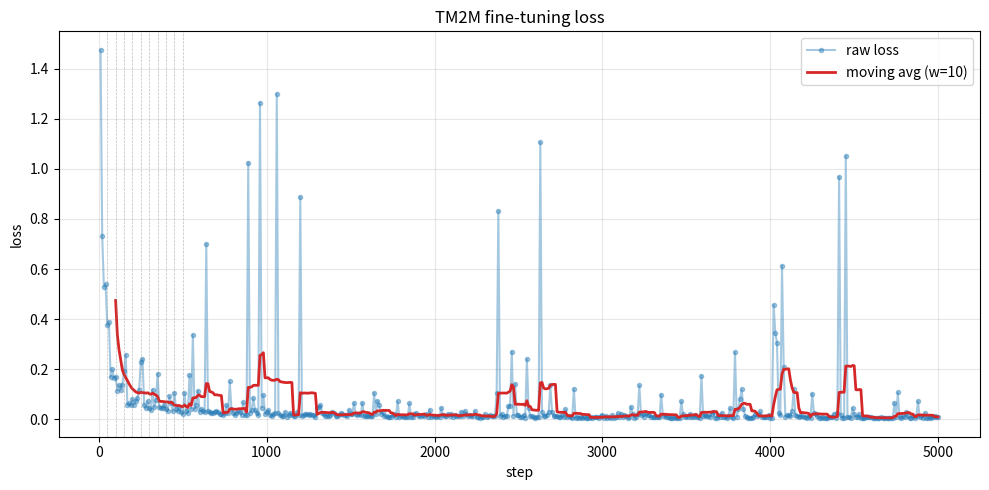

Write Python code to recreate this figure.
import re
import matplotlib.pyplot as plt
import numpy as np

log_text = """
epoch 9 | step 10 | loss 1.475533
epoch 19 | step 20 | loss 0.731066
epoch 29 | step 30 | loss 0.529442
epoch 39 | step 40 | loss 0.539199
epoch 49 | step 50 | loss 0.375655
epoch 59 | step 60 | loss 0.388648
epoch 69 | step 70 | loss 0.168428
epoch 79 | step 80 | loss 0.199255
epoch 89 | step 90 | loss 0.166913
epoch 99 | step 100 | loss 0.170931
epoch 109 | step 110 | loss 0.114474
epoch 119 | step 120 | loss 0.136413
epoch 129 | step 130 | loss 0.117790
epoch 139 | step 140 | loss 0.138206
epoch 149 | step 150 | loss 0.191146
epoch 159 | step 160 | loss 0.258880
epoch 169 | step 170 | loss 0.058733
epoch 179 | step 180 | loss 0.063896
epoch 189 | step 190 | loss 0.056168
epoch 199 | step 200 | loss 0.079750
epoch 209 | step 210 | loss 0.059111
epoch 219 | step 220 | loss 0.072545
epoch 229 | step 230 | loss 0.085943
epoch 239 | step 240 | loss 0.117991
epoch 249 | step 250 | loss 0.229348
epoch 259 | step 260 | loss 0.240515
epoch 269 | step 270 | loss 0.057652
epoch 279 | step 280 | loss 0.045711
epoch 289 | step 290 | loss 0.072371
epoch 299 | step 300 | loss 0.043416
epoch 309 | step 310 | loss 0.035735
epoch 319 | step 320 | loss 0.118612
epoch 329 | step 330 | loss 0.047475
epoch 339 | step 340 | loss 0.076126
epoch 349 | step 350 | loss 0.182718
epoch 359 | step 360 | loss 0.048934
epoch 369 | step 370 | loss 0.043640
epoch 379 | step 380 | loss 0.046423
epoch 389 | step 390 | loss 0.058069
epoch 399 | step 400 | loss 0.040124
epoch 409 | step 410 | loss 0.032372
epoch 419 | step 420 | loss 0.092569
epoch 429 | step 430 | loss 0.066558
epoch 439 | step 440 | loss 0.032306
epoch 449 | step 450 | loss 0.106545
epoch 459 | step 460 | loss 0.040621
epoch 469 | step 470 | loss 0.032305
epoch 479 | step 480 | loss 0.048908
epoch 489 | step 490 | loss 0.028697
epoch 499 | step 500 | loss 0.020914
saved ./output/tm2m_finetune_new/step_0000500.pt
epoch 509 | step 510 | loss 0.105473
epoch 519 | step 520 | loss 0.034237
epoch 529 | step 530 | loss 0.025732
epoch 539 | step 540 | loss 0.177666
epoch 549 | step 550 | loss 0.042206
epoch 559 | step 560 | loss 0.336976
epoch 569 | step 570 | loss 0.042213
epoch 579 | step 580 | loss 0.058326
epoch 589 | step 590 | loss 0.114893
epoch 599 | step 600 | loss 0.030476
epoch 609 | step 610 | loss 0.041892
epoch 619 | step 620 | loss 0.033095
epoch 629 | step 630 | loss 0.028962
epoch 639 | step 640 | loss 0.700316
epoch 649 | step 650 | loss 0.034412
epoch 659 | step 660 | loss 0.028820
epoch 669 | step 670 | loss 0.024188
epoch 679 | step 680 | loss 0.025038
epoch 689 | step 690 | loss 0.031204
epoch 699 | step 700 | loss 0.033323
epoch 709 | step 710 | loss 0.029077
epoch 719 | step 720 | loss 0.022754
epoch 729 | step 730 | loss 0.020701
epoch 739 | step 740 | loss 0.019082
epoch 749 | step 750 | loss 0.023640
epoch 759 | step 760 | loss 0.056177
epoch 769 | step 770 | loss 0.026051
epoch 779 | step 780 | loss 0.151575
epoch 789 | step 790 | loss 0.040090
epoch 799 | step 800 | loss 0.024767
epoch 809 | step 810 | loss 0.018358
epoch 819 | step 820 | loss 0.026101
epoch 829 | step 830 | loss 0.031871
epoch 839 | step 840 | loss 0.028919
epoch 849 | step 850 | loss 0.018401
epoch 859 | step 860 | loss 0.067602
epoch 869 | step 870 | loss 0.017246
epoch 879 | step 880 | loss 0.018024
epoch 889 | step 890 | loss 1.024728
epoch 899 | step 900 | loss 0.025545
epoch 909 | step 910 | loss 0.037204
epoch 919 | step 920 | loss 0.084729
epoch 929 | step 930 | loss 0.039001
epoch 939 | step 940 | loss 0.027343
epoch 949 | step 950 | loss 0.016923
epoch 959 | step 960 | loss 1.264160
epoch 969 | step 970 | loss 0.045921
epoch 979 | step 980 | loss 0.095864
epoch 989 | step 990 | loss 0.021685
epoch 999 | step 1000 | loss 0.027502
saved ./output/tm2m_finetune_new/step_0001000.pt
epoch 1009 | step 1010 | loss 0.036274
epoch 1019 | step 1020 | loss 0.016330
epoch 1029 | step 1030 | loss 0.012693
epoch 1039 | step 1040 | loss 0.020741
epoch 1049 | step 1050 | loss 0.024938
epoch 1059 | step 1060 | loss 1.299699
epoch 1069 | step 1070 | loss 0.026672
epoch 1079 | step 1080 | loss 0.016376
epoch 1089 | step 1090 | loss 0.013047
epoch 1099 | step 1100 | loss 0.011575
epoch 1109 | step 1110 | loss 0.029168
epoch 1119 | step 1120 | loss 0.011011
epoch 1129 | step 1130 | loss 0.018443
epoch 1139 | step 1140 | loss 0.027274
epoch 1149 | step 1150 | loss 0.016212
epoch 1159 | step 1160 | loss 0.012520
epoch 1169 | step 1170 | loss 0.013942
epoch 1179 | step 1180 | loss 0.028285
epoch 1189 | step 1190 | loss 0.018570
epoch 1199 | step 1200 | loss 0.887719
epoch 1209 | step 1210 | loss 0.011718
epoch 1219 | step 1220 | loss 0.015907
epoch 1229 | step 1230 | loss 0.020239
epoch 1239 | step 1240 | loss 0.019909
epoch 1249 | step 1250 | loss 0.018460
epoch 1259 | step 1260 | loss 0.021643
epoch 1269 | step 1270 | loss 0.018262
epoch 1279 | step 1280 | loss 0.016216
epoch 1289 | step 1290 | loss 0.010357
epoch 1299 | step 1300 | loss 0.044220
epoch 1309 | step 1310 | loss 0.048018
epoch 1319 | step 1320 | loss 0.057252
epoch 1329 | step 1330 | loss 0.025252
epoch 1339 | step 1340 | loss 0.020726
epoch 1349 | step 1350 | loss 0.015119
epoch 1359 | step 1360 | loss 0.013225
epoch 1369 | step 1370 | loss 0.014518
epoch 1379 | step 1380 | loss 0.016828
epoch 1389 | step 1390 | loss 0.027391
epoch 1399 | step 1400 | loss 0.027284
epoch 1409 | step 1410 | loss 0.011522
epoch 1419 | step 1420 | loss 0.012790
epoch 1429 | step 1430 | loss 0.017271
epoch 1439 | step 1440 | loss 0.024412
epoch 1449 | step 1450 | loss 0.019598
epoch 1459 | step 1460 | loss 0.016497
epoch 1469 | step 1470 | loss 0.016845
epoch 1479 | step 1480 | loss 0.013266
epoch 1489 | step 1490 | loss 0.037393
epoch 1499 | step 1500 | loss 0.021392
saved ./output/tm2m_finetune_new/step_0001500.pt
epoch 1509 | step 1510 | loss 0.020710
epoch 1519 | step 1520 | loss 0.066475
epoch 1529 | step 1530 | loss 0.021215
epoch 1539 | step 1540 | loss 0.018901
epoch 1549 | step 1550 | loss 0.022674
epoch 1559 | step 1560 | loss 0.016515
epoch 1569 | step 1570 | loss 0.065959
epoch 1579 | step 1580 | loss 0.012238
epoch 1589 | step 1590 | loss 0.011565
epoch 1599 | step 1600 | loss 0.014780
epoch 1609 | step 1610 | loss 0.011603
epoch 1619 | step 1620 | loss 0.014299
epoch 1629 | step 1630 | loss 0.012272
epoch 1639 | step 1640 | loss 0.105344
epoch 1649 | step 1650 | loss 0.019640
epoch 1659 | step 1660 | loss 0.074330
epoch 1669 | step 1670 | loss 0.058741
epoch 1679 | step 1680 | loss 0.021256
epoch 1689 | step 1690 | loss 0.028249
epoch 1699 | step 1700 | loss 0.013885
epoch 1709 | step 1710 | loss 0.012130
epoch 1719 | step 1720 | loss 0.010550
epoch 1729 | step 1730 | loss 0.009425
epoch 1739 | step 1740 | loss 0.009527
epoch 1749 | step 1750 | loss 0.015669
epoch 1759 | step 1760 | loss 0.019897
epoch 1769 | step 1770 | loss 0.010397
epoch 1779 | step 1780 | loss 0.072169
epoch 1789 | step 1790 | loss 0.009761
epoch 1799 | step 1800 | loss 0.011587
epoch 1809 | step 1810 | loss 0.011879
epoch 1819 | step 1820 | loss 0.010428
epoch 1829 | step 1830 | loss 0.008151
epoch 1839 | step 1840 | loss 0.008721
epoch 1849 | step 1850 | loss 0.063946
epoch 1859 | step 1860 | loss 0.011036
epoch 1869 | step 1870 | loss 0.010692
epoch 1879 | step 1880 | loss 0.021455
epoch 1889 | step 1890 | loss 0.025510
epoch 1899 | step 1900 | loss 0.019071
epoch 1909 | step 1910 | loss 0.014051
epoch 1919 | step 1920 | loss 0.014714
epoch 1929 | step 1930 | loss 0.015411
epoch 1939 | step 1940 | loss 0.014149
epoch 1949 | step 1950 | loss 0.021435
epoch 1959 | step 1960 | loss 0.008837
epoch 1969 | step 1970 | loss 0.039324
epoch 1979 | step 1980 | loss 0.008308
epoch 1989 | step 1990 | loss 0.013725
epoch 1999 | step 2000 | loss 0.012372
saved ./output/tm2m_finetune_new/step_0002000.pt
epoch 2009 | step 2010 | loss 0.009128
epoch 2019 | step 2020 | loss 0.014526
epoch 2029 | step 2030 | loss 0.011265
epoch 2039 | step 2040 | loss 0.045736
epoch 2049 | step 2050 | loss 0.016806
epoch 2059 | step 2060 | loss 0.012081
epoch 2069 | step 2070 | loss 0.012737
epoch 2079 | step 2080 | loss 0.020928
epoch 2089 | step 2090 | loss 0.012811
epoch 2099 | step 2100 | loss 0.019520
epoch 2109 | step 2110 | loss 0.010320
epoch 2119 | step 2120 | loss 0.017164
epoch 2129 | step 2130 | loss 0.011735
epoch 2139 | step 2140 | loss 0.012060
epoch 2149 | step 2150 | loss 0.012205
epoch 2159 | step 2160 | loss 0.031141
epoch 2169 | step 2170 | loss 0.012433
epoch 2179 | step 2180 | loss 0.033961
epoch 2189 | step 2190 | loss 0.020435
epoch 2199 | step 2200 | loss 0.011724
epoch 2209 | step 2210 | loss 0.018826
epoch 2219 | step 2220 | loss 0.015175
epoch 2229 | step 2230 | loss 0.012101
epoch 2239 | step 2240 | loss 0.032512
epoch 2249 | step 2250 | loss 0.009297
epoch 2259 | step 2260 | loss 0.008916
epoch 2269 | step 2270 | loss 0.006615
epoch 2279 | step 2280 | loss 0.007576
epoch 2289 | step 2290 | loss 0.009071
epoch 2299 | step 2300 | loss 0.019758
epoch 2309 | step 2310 | loss 0.009193
epoch 2319 | step 2320 | loss 0.013942
epoch 2329 | step 2330 | loss 0.016496
epoch 2339 | step 2340 | loss 0.012186
epoch 2349 | step 2350 | loss 0.012633
epoch 2359 | step 2360 | loss 0.012677
epoch 2369 | step 2370 | loss 0.107113
epoch 2379 | step 2380 | loss 0.831820
epoch 2389 | step 2390 | loss 0.012792
epoch 2399 | step 2400 | loss 0.021735
epoch 2409 | step 2410 | loss 0.010333
epoch 2419 | step 2420 | loss 0.013152
epoch 2429 | step 2430 | loss 0.011474
epoch 2439 | step 2440 | loss 0.051923
epoch 2449 | step 2450 | loss 0.053223
epoch 2459 | step 2460 | loss 0.270816
epoch 2469 | step 2470 | loss 0.015251
epoch 2479 | step 2480 | loss 0.140246
epoch 2489 | step 2490 | loss 0.018319
epoch 2499 | step 2500 | loss 0.016349
saved ./output/tm2m_finetune_new/step_0002500.pt
epoch 2509 | step 2510 | loss 0.010181
epoch 2519 | step 2520 | loss 0.007938
epoch 2529 | step 2530 | loss 0.017504
epoch 2539 | step 2540 | loss 0.007387
epoch 2549 | step 2550 | loss 0.239993
epoch 2559 | step 2560 | loss 0.044225
epoch 2569 | step 2570 | loss 0.012069
epoch 2579 | step 2580 | loss 0.012007
epoch 2589 | step 2590 | loss 0.007607
epoch 2599 | step 2600 | loss 0.006039
epoch 2609 | step 2610 | loss 0.007450
epoch 2619 | step 2620 | loss 0.010871
epoch 2629 | step 2630 | loss 1.106950
epoch 2639 | step 2640 | loss 0.028274
epoch 2649 | step 2650 | loss 0.012081
epoch 2659 | step 2660 | loss 0.013572
epoch 2669 | step 2670 | loss 0.019045
epoch 2679 | step 2680 | loss 0.028648
epoch 2689 | step 2690 | loss 0.135258
epoch 2699 | step 2700 | loss 0.028050
epoch 2709 | step 2710 | loss 0.012228
epoch 2719 | step 2720 | loss 0.013162
epoch 2729 | step 2730 | loss 0.013281
epoch 2739 | step 2740 | loss 0.010524
epoch 2749 | step 2750 | loss 0.007731
epoch 2759 | step 2760 | loss 0.018347
epoch 2769 | step 2770 | loss 0.007914
epoch 2779 | step 2780 | loss 0.039846
epoch 2789 | step 2790 | loss 0.010091
epoch 2799 | step 2800 | loss 0.012424
epoch 2809 | step 2810 | loss 0.008410
epoch 2819 | step 2820 | loss 0.007157
epoch 2829 | step 2830 | loss 0.121081
epoch 2839 | step 2840 | loss 0.006436
epoch 2849 | step 2850 | loss 0.011029
epoch 2859 | step 2860 | loss 0.006989
epoch 2869 | step 2870 | loss 0.007730
epoch 2879 | step 2880 | loss 0.006327
epoch 2889 | step 2890 | loss 0.009784
epoch 2899 | step 2900 | loss 0.007059
epoch 2909 | step 2910 | loss 0.005372
epoch 2919 | step 2920 | loss 0.006163
epoch 2929 | step 2930 | loss 0.009248
epoch 2939 | step 2940 | loss 0.007117
epoch 2949 | step 2950 | loss 0.008921
epoch 2959 | step 2960 | loss 0.009643
epoch 2969 | step 2970 | loss 0.007474
epoch 2979 | step 2980 | loss 0.007209
epoch 2989 | step 2990 | loss 0.012373
epoch 2999 | step 3000 | loss 0.016426
saved ./output/tm2m_finetune_new/step_0003000.pt
epoch 3009 | step 3010 | loss 0.006943
epoch 3019 | step 3020 | loss 0.015337
epoch 3029 | step 3030 | loss 0.006407
epoch 3039 | step 3040 | loss 0.007854
epoch 3049 | step 3050 | loss 0.006199
epoch 3059 | step 3060 | loss 0.016083
epoch 3069 | step 3070 | loss 0.006885
epoch 3079 | step 3080 | loss 0.007731
epoch 3089 | step 3090 | loss 0.024436
epoch 3099 | step 3100 | loss 0.009197
epoch 3109 | step 3110 | loss 0.023148
epoch 3119 | step 3120 | loss 0.009940
epoch 3129 | step 3130 | loss 0.018926
epoch 3139 | step 3140 | loss 0.012933
epoch 3149 | step 3150 | loss 0.006895
epoch 3159 | step 3160 | loss 0.009152
epoch 3169 | step 3170 | loss 0.050406
epoch 3179 | step 3180 | loss 0.021500
epoch 3189 | step 3190 | loss 0.007186
epoch 3199 | step 3200 | loss 0.008309
epoch 3209 | step 3210 | loss 0.020073
epoch 3219 | step 3220 | loss 0.135604
epoch 3229 | step 3230 | loss 0.016240
epoch 3239 | step 3240 | loss 0.020561
epoch 3249 | step 3250 | loss 0.010580
epoch 3259 | step 3260 | loss 0.024354
epoch 3269 | step 3270 | loss 0.015496
epoch 3279 | step 3280 | loss 0.017673
epoch 3289 | step 3290 | loss 0.009179
epoch 3299 | step 3300 | loss 0.010626
epoch 3309 | step 3310 | loss 0.009970
epoch 3319 | step 3320 | loss 0.009828
epoch 3329 | step 3330 | loss 0.008152
epoch 3339 | step 3340 | loss 0.007747
epoch 3349 | step 3350 | loss 0.098600
epoch 3359 | step 3360 | loss 0.014557
epoch 3369 | step 3370 | loss 0.017186
epoch 3379 | step 3380 | loss 0.010330
epoch 3389 | step 3390 | loss 0.007414
epoch 3399 | step 3400 | loss 0.005844
epoch 3409 | step 3410 | loss 0.006109
epoch 3419 | step 3420 | loss 0.005097
epoch 3429 | step 3430 | loss 0.009396
epoch 3439 | step 3440 | loss 0.004222
epoch 3449 | step 3450 | loss 0.004358
epoch 3459 | step 3460 | loss 0.005187
epoch 3469 | step 3470 | loss 0.072090
epoch 3479 | step 3480 | loss 0.020911
epoch 3489 | step 3490 | loss 0.009580
epoch 3499 | step 3500 | loss 0.013048
saved ./output/tm2m_finetune_new/step_0003500.pt
epoch 3509 | step 3510 | loss 0.007832
epoch 3519 | step 3520 | loss 0.022052
epoch 3529 | step 3530 | loss 0.008569
epoch 3539 | step 3540 | loss 0.008051
epoch 3549 | step 3550 | loss 0.017892
epoch 3559 | step 3560 | loss 0.008711
epoch 3569 | step 3570 | loss 0.010256
epoch 3579 | step 3580 | loss 0.006513
epoch 3589 | step 3590 | loss 0.173356
epoch 3599 | step 3600 | loss 0.012952
epoch 3609 | step 3610 | loss 0.018525
epoch 3619 | step 3620 | loss 0.013431
epoch 3629 | step 3630 | loss 0.014534
epoch 3639 | step 3640 | loss 0.009355
epoch 3649 | step 3650 | loss 0.022856
epoch 3659 | step 3660 | loss 0.028045
epoch 3669 | step 3670 | loss 0.006769
epoch 3679 | step 3680 | loss 0.006352
epoch 3689 | step 3690 | loss 0.017421
epoch 3699 | step 3700 | loss 0.008422
epoch 3709 | step 3710 | loss 0.026384
epoch 3719 | step 3720 | loss 0.010058
epoch 3729 | step 3730 | loss 0.008492
epoch 3739 | step 3740 | loss 0.006705
epoch 3749 | step 3750 | loss 0.014481
epoch 3759 | step 3760 | loss 0.043639
epoch 3769 | step 3770 | loss 0.007842
epoch 3779 | step 3780 | loss 0.007252
epoch 3789 | step 3790 | loss 0.268310
epoch 3799 | step 3800 | loss 0.011169
epoch 3809 | step 3810 | loss 0.041199
epoch 3819 | step 3820 | loss 0.082510
epoch 3829 | step 3830 | loss 0.119898
epoch 3839 | step 3840 | loss 0.041741
epoch 3849 | step 3850 | loss 0.014901
epoch 3859 | step 3860 | loss 0.008206
epoch 3869 | step 3870 | loss 0.006205
epoch 3879 | step 3880 | loss 0.006401
epoch 3889 | step 3890 | loss 0.006570
epoch 3899 | step 3900 | loss 0.010605
epoch 3909 | step 3910 | loss 0.023091
epoch 3919 | step 3920 | loss 0.013619
epoch 3929 | step 3930 | loss 0.018132
epoch 3939 | step 3940 | loss 0.031425
epoch 3949 | step 3950 | loss 0.010206
epoch 3959 | step 3960 | loss 0.007468
epoch 3969 | step 3970 | loss 0.010227
epoch 3979 | step 3980 | loss 0.008988
epoch 3989 | step 3990 | loss 0.018251
epoch 3999 | step 4000 | loss 0.007257
saved ./output/tm2m_finetune_new/step_0004000.pt
epoch 4009 | step 4010 | loss 0.006274
epoch 4019 | step 4020 | loss 0.457897
epoch 4029 | step 4030 | loss 0.346740
epoch 4039 | step 4040 | loss 0.305810
epoch 4049 | step 4050 | loss 0.025595
epoch 4059 | step 4060 | loss 0.015630
epoch 4069 | step 4070 | loss 0.613678
epoch 4079 | step 4080 | loss 0.210670
epoch 4089 | step 4090 | loss 0.010399
epoch 4099 | step 4100 | loss 0.016433
epoch 4109 | step 4110 | loss 0.016186
epoch 4119 | step 4120 | loss 0.012606
epoch 4129 | step 4130 | loss 0.033072
epoch 4139 | step 4140 | loss 0.121862
epoch 4149 | step 4150 | loss 0.016538
epoch 4159 | step 4160 | loss 0.015164
epoch 4169 | step 4170 | loss 0.010852
epoch 4179 | step 4180 | loss 0.014950
epoch 4189 | step 4190 | loss 0.012495
epoch 4199 | step 4200 | loss 0.009414
epoch 4209 | step 4210 | loss 0.010382
epoch 4219 | step 4220 | loss 0.006838
epoch 4229 | step 4230 | loss 0.013184
epoch 4239 | step 4240 | loss 0.005567
epoch 4249 | step 4250 | loss 0.102335
epoch 4259 | step 4260 | loss 0.026606
epoch 4269 | step 4270 | loss 0.020795
epoch 4279 | step 4280 | loss 0.015268
epoch 4289 | step 4290 | loss 0.007034
epoch 4299 | step 4300 | loss 0.006044
epoch 4309 | step 4310 | loss 0.007421
epoch 4319 | step 4320 | loss 0.007337
epoch 4329 | step 4330 | loss 0.006762
epoch 4339 | step 4340 | loss 0.006544
epoch 4349 | step 4350 | loss 0.010010
epoch 4359 | step 4360 | loss 0.009592
epoch 4369 | step 4370 | loss 0.010208
epoch 4379 | step 4380 | loss 0.022530
epoch 4389 | step 4390 | loss 0.005923
epoch 4399 | step 4400 | loss 0.026447
epoch 4409 | step 4410 | loss 0.968707
epoch 4419 | step 4420 | loss 0.016815
epoch 4429 | step 4430 | loss 0.007156
epoch 4439 | step 4440 | loss 0.007379
epoch 4449 | step 4450 | loss 1.051968
epoch 4459 | step 4460 | loss 0.008082
epoch 4469 | step 4470 | loss 0.009969
epoch 4479 | step 4480 | loss 0.007275
epoch 4489 | step 4490 | loss 0.045569
epoch 4499 | step 4500 | loss 0.019512
saved ./output/tm2m_finetune_new/step_0004500.pt
epoch 4509 | step 4510 | loss 0.011005
epoch 4519 | step 4520 | loss 0.008576
epoch 4529 | step 4530 | loss 0.019670
epoch 4539 | step 4540 | loss 0.004928
epoch 4549 | step 4550 | loss 0.004313
epoch 4559 | step 4560 | loss 0.004785
epoch 4569 | step 4570 | loss 0.009313
epoch 4579 | step 4580 | loss 0.007979
epoch 4589 | step 4590 | loss 0.010268
epoch 4599 | step 4600 | loss 0.007451
epoch 4609 | step 4610 | loss 0.006500
epoch 4619 | step 4620 | loss 0.005117
epoch 4629 | step 4630 | loss 0.005066
epoch 4639 | step 4640 | loss 0.005112
epoch 4649 | step 4650 | loss 0.006199
epoch 4659 | step 4660 | loss 0.007642
epoch 4669 | step 4670 | loss 0.006024
epoch 4679 | step 4680 | loss 0.005664
epoch 4689 | step 4690 | loss 0.005862
epoch 4699 | step 4700 | loss 0.005168
epoch 4709 | step 4710 | loss 0.007073
epoch 4719 | step 4720 | loss 0.007169
epoch 4729 | step 4730 | loss 0.007352
epoch 4739 | step 4740 | loss 0.066553
epoch 4749 | step 4750 | loss 0.008394
epoch 4759 | step 4760 | loss 0.107242
epoch 4769 | step 4770 | loss 0.008725
epoch 4779 | step 4780 | loss 0.006401
epoch 4789 | step 4790 | loss 0.012196
epoch 4799 | step 4800 | loss 0.010760
epoch 4809 | step 4810 | loss 0.027690
epoch 4819 | step 4820 | loss 0.011743
epoch 4829 | step 4830 | loss 0.006947
epoch 4839 | step 4840 | loss 0.006418
epoch 4849 | step 4850 | loss 0.011565
epoch 4859 | step 4860 | loss 0.006852
epoch 4869 | step 4870 | loss 0.012275
epoch 4879 | step 4880 | loss 0.072231
epoch 4889 | step 4890 | loss 0.007741
epoch 4899 | step 4900 | loss 0.014400
epoch 4909 | step 4910 | loss 0.006957
epoch 4919 | step 4920 | loss 0.023908
epoch 4929 | step 4930 | loss 0.006089
epoch 4939 | step 4940 | loss 0.005140
epoch 4949 | step 4950 | loss 0.009806
epoch 4959 | step 4960 | loss 0.005397
epoch 4969 | step 4970 | loss 0.010324
epoch 4979 | step 4980 | loss 0.013485
epoch 4989 | step 4990 | loss 0.008493
epoch 4999 | step 5000 | loss 0.008310
"""

# ---- parse ----
steps, losses = [], []
pattern = re.compile(r"step (\d+) \| loss ([0-9.]+)")
for line in log_text.strip().splitlines():
    m = pattern.search(line)
    if m:
        steps.append(int(m.group(1)))
        losses.append(float(m.group(2)))

steps = np.array(steps)
losses = np.array(losses)

# ---- moving average ----
window = 10
if len(losses) >= window:
    kernel = np.ones(window) / window
    smooth = np.convolve(losses, kernel, mode="valid")
    smooth_steps = steps[window - 1:]
else:
    smooth, smooth_steps = losses, steps

# ---- plot ----
plt.figure(figsize=(10, 5))
plt.plot(steps, losses, marker="o", markersize=3, alpha=0.4, label="raw loss")
plt.plot(smooth_steps, smooth, color="tab:red", linewidth=2, label=f"moving avg (w={window})")

# mark checkpoint steps
ckpt_steps = [50, 100, 150, 200, 250, 300, 350, 400, 450, 500]
for s in ckpt_steps:
    plt.axvline(s, color="gray", linestyle="--", linewidth=0.5, alpha=0.5)

plt.xlabel("step")
plt.ylabel("loss")
plt.title("TM2M fine-tuning loss")
plt.legend()
plt.grid(alpha=0.3)
plt.tight_layout()
plt.savefig("loss_curve.png", dpi=150)
# plt.show()
